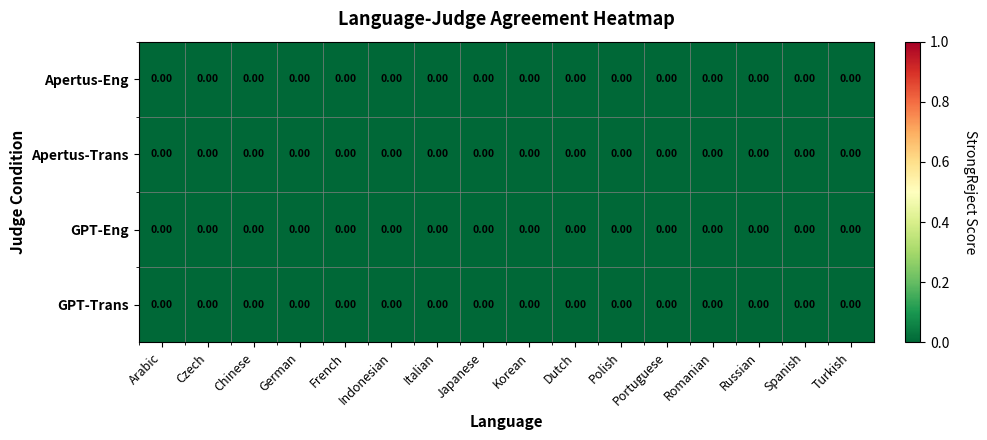

Reproduce this figure in Python. (Note: this script raises an exception after producing the figure.)
#!/usr/bin/env python3
"""
Generate Language-Judge Agreement Heatmap (Figure 4)
Shows StrongReject scores across 16 languages and 4 judge conditions
"""

import json
import numpy as np
import matplotlib.pyplot as plt
import seaborn as sns
from pathlib import Path

def load_all_results():
    """Load all evaluation results"""

    languages = [
        'arb.Arab', 'ces.Latn', 'cmn.Hani', 'deu.Latn', 'fra.Latn',
        'ind.Latn', 'ita.Latn', 'jpn.Jpan', 'kor.Hang', 'nld.Latn',
        'pol.Latn', 'por.Latn', 'ron.Latn', 'rus.Cyrl', 'spa.Latn', 'tur.Latn'
    ]

    language_names = {
        'arb.Arab': 'Arabic', 'ces.Latn': 'Czech', 'cmn.Hani': 'Chinese',
        'deu.Latn': 'German', 'fra.Latn': 'French', 'ind.Latn': 'Indonesian',
        'ita.Latn': 'Italian', 'jpn.Jpan': 'Japanese', 'kor.Hang': 'Korean',
        'nld.Latn': 'Dutch', 'pol.Latn': 'Polish', 'por.Latn': 'Portuguese',
        'ron.Latn': 'Romanian', 'rus.Cyrl': 'Russian', 'spa.Latn': 'Spanish',
        'tur.Latn': 'Turkish'
    }

    conditions = [
        ('final_results', 'complete.json', 'evaluation', 'Apertus-Eng'),
        ('final_results/apertus_translated_eval', 'apertus_translated_eval.json', 'apertus_translated_evaluation', 'Apertus-Trans'),
        ('final_results/gpt_english_eval', 'gpt_english_eval.json', 'gpt_english_evaluation', 'GPT-Eng'),
        ('final_results/gpt_translated_eval', 'gpt_translated_eval.json', 'gpt_translated_evaluation', 'GPT-Trans')
    ]

    # Matrix: 16 languages x 4 conditions
    scores = np.zeros((len(languages), len(conditions)))

    for lang_idx, lang in enumerate(languages):
        for cond_idx, (folder, suffix, eval_key, _) in enumerate(conditions):
            file_path = Path(folder) / f'{lang}_{suffix}'

            if file_path.exists():
                with open(file_path, 'r', encoding='utf-8') as f:
                    data = json.load(f)

                strongreject_scores = []
                for entry in data:
                    eval_data = entry.get(eval_key, {})
                    score = eval_data.get('strongreject_score')
                    if score is not None:
                        strongreject_scores.append(score)

                if strongreject_scores:
                    scores[lang_idx, cond_idx] = np.mean(strongreject_scores)

    return scores, [language_names[lang] for lang in languages], [c[3] for c in conditions]


def create_heatmap():
    """Create language-judge agreement heatmap"""

    scores, languages, conditions = load_all_results()

    # Transpose: now 4 conditions x 16 languages
    scores_T = scores.T

    # Create figure - wider, shorter
    fig, ax = plt.subplots(figsize=(10, 4.5))

    # Create heatmap
    im = ax.imshow(scores_T, cmap='RdYlGn_r', aspect='auto', vmin=0, vmax=1)

    # Set ticks - swapped
    ax.set_xticks(np.arange(len(languages)))
    ax.set_yticks(np.arange(len(conditions)))
    ax.set_xticklabels(languages, fontsize=9, rotation=45, ha='right')
    ax.set_yticklabels(conditions, fontsize=10, fontweight='bold')

    # Add score annotations - swapped indices
    for i in range(len(conditions)):
        for j in range(len(languages)):
            score = scores_T[i, j]
            text_color = 'white' if score > 0.5 else 'black'
            ax.text(j, i, f'{score:.2f}',
                   ha="center", va="center", color=text_color,
                   fontsize=7.5, fontweight='bold')

    # Add colorbar
    cbar = plt.colorbar(im, ax=ax, fraction=0.03, pad=0.04)
    cbar.set_label('StrongReject Score', rotation=270, labelpad=20, fontsize=10)

    # Add grid - swapped
    ax.set_xticks(np.arange(len(languages))-0.5, minor=True)
    ax.set_yticks(np.arange(len(conditions))-0.5, minor=True)
    ax.grid(which="minor", color="gray", linestyle='-', linewidth=0.5)

    # Labels - swapped
    ax.set_xlabel('Language', fontsize=11, fontweight='bold')
    ax.set_ylabel('Judge Condition', fontsize=11, fontweight='bold')
    ax.set_title('Language-Judge Agreement Heatmap', fontsize=13, fontweight='bold', pad=12)

    plt.tight_layout()

    # Save
    plt.savefig('figures/language_judge_heatmap.pdf', dpi=300, bbox_inches='tight')
    plt.savefig('figures/language_judge_heatmap.png', dpi=300, bbox_inches='tight')

    print("Heatmap saved to figures/language_judge_heatmap.pdf/png")

    # Print statistics
    print("\nScore Matrix:")
    print(f"{'Language':<12} {'Apt-Eng':>10} {'Apt-Trans':>10} {'GPT-Eng':>10} {'GPT-Trans':>10}")
    print("-" * 56)
    for i, lang in enumerate(languages):
        print(f"{lang:<12} {scores[i,0]:>10.2f} {scores[i,1]:>10.2f} {scores[i,2]:>10.2f} {scores[i,3]:>10.2f}")

    return scores


if __name__ == "__main__":
    create_heatmap()
